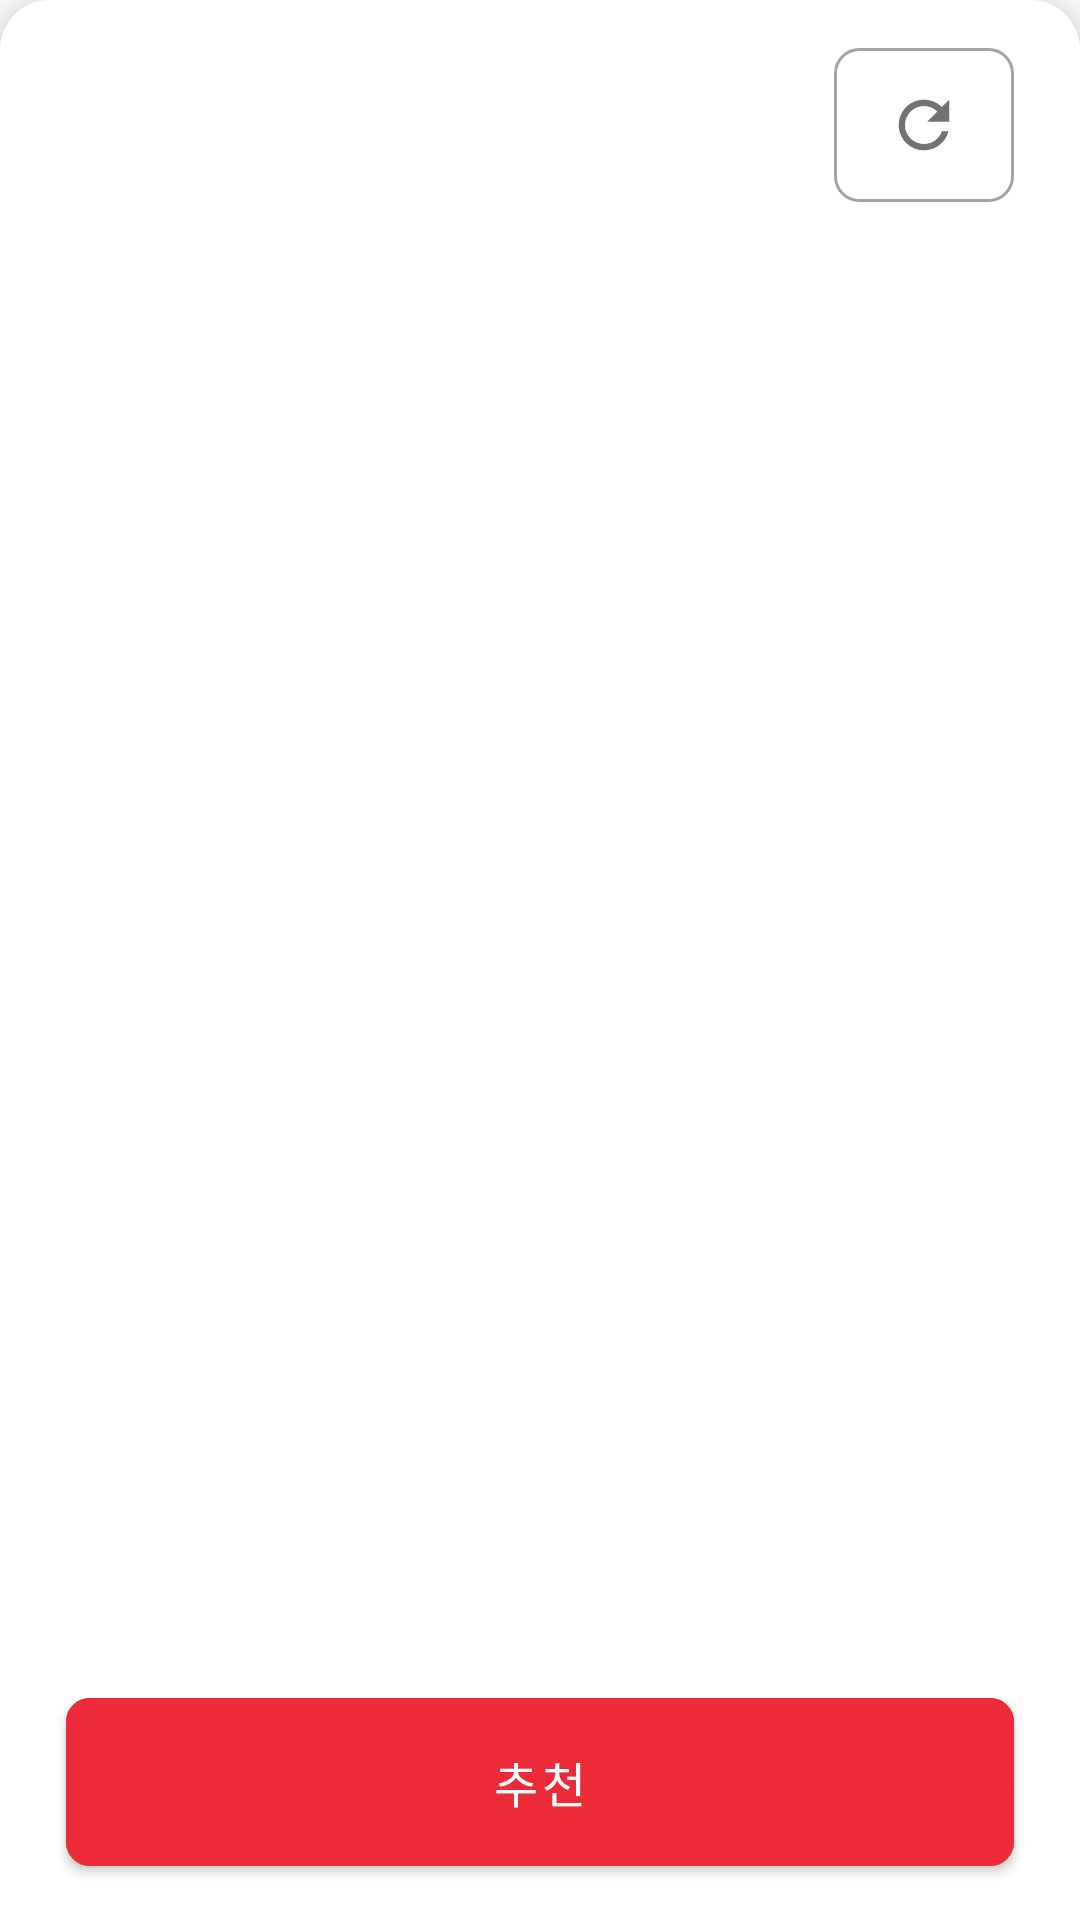

This screen was rendered from an Android layout file. Write that file and the resources it references.
<!-- AndroidManifest.xml: application theme MainTheme -->
<!-- res/layout/bottom_sheet_restaurant_list.xml -->
<?xml version="1.0" encoding="utf-8"?>
<androidx.constraintlayout.widget.ConstraintLayout
    android:id="@+id/bottom_sheet"
    xmlns:android="http://schemas.android.com/apk/res/android"
    xmlns:app="http://schemas.android.com/apk/res-auto"
    xmlns:tools="http://schemas.android.com/tools"
    android:layout_width="match_parent"
    android:layout_height="match_parent"
    android:background="@drawable/white_half_round"
    android:elevation="10dp"
    app:behavior_hideable="false"
    app:behavior_peekHeight="150dp"
    app:layout_behavior="com.google.android.material.bottomsheet.BottomSheetBehavior">

    <TextView
        android:id="@+id/bottom_sheet_restaurant_list_title"
        android:layout_width="wrap_content"
        android:layout_height="wrap_content"
        android:layout_marginStart="22dp"
        android:layout_marginTop="16dp"
        android:textColor="@color/s_textBlack"
        android:textSize="20sp"
        android:textStyle="bold"
        app:layout_constraintStart_toStartOf="parent"
        app:layout_constraintTop_toTopOf="parent"
        tools:text="근처 128개의 식당" />

    <TextView
        android:id="@+id/bottom_sheet_restaurant_list_title_sub"
        android:layout_width="wrap_content"
        android:layout_height="wrap_content"
        android:layout_marginStart="22dp"
        android:layout_marginTop="8dp"
        android:textColor="@color/s_textBlackSecondary"
        android:textSize="12sp"
        app:layout_constraintStart_toStartOf="parent"
        app:layout_constraintTop_toBottomOf="@+id/bottom_sheet_restaurant_list_title"
        tools:text="총 2321개의 리뷰" />
    <androidx.recyclerview.widget.RecyclerView
        android:id="@+id/bottom_sheet_restaurant_list_recycler_view"
        android:layout_width="match_parent"
        android:layout_height="0dp"
        android:layout_marginHorizontal="12dp"
        android:layout_marginTop="14dp"
        android:layout_marginBottom="12dp"
        android:layoutAnimation="@anim/layout_animation_fall_down"
        app:layoutManager="androidx.recyclerview.widget.LinearLayoutManager"
        app:layout_constraintBottom_toTopOf="@+id/bottom_sheet_restaurant_button"
        app:layout_constraintEnd_toEndOf="parent"
        app:layout_constraintStart_toStartOf="parent"
        app:layout_constraintTop_toBottomOf="@+id/bottom_sheet_restaurant_list_title_sub"
        tools:listitem="@layout/restaurant_item" />
    <ImageView
        android:id="@+id/bottom_sheet_restaurant_refresh_button"
        android:layout_width="60dp"
        android:layout_height="0dp"
        android:layout_marginEnd="22dp"
        android:background="@drawable/button_grey_round"
        android:src="@drawable/ic_refresh_24"
        android:padding="13dp"
        app:layout_constraintBottom_toBottomOf="@+id/bottom_sheet_restaurant_list_title_sub"
        app:layout_constraintEnd_toEndOf="parent"
        app:layout_constraintTop_toTopOf="@+id/bottom_sheet_restaurant_list_title" />
    <com.google.android.material.button.MaterialButton
        android:id="@+id/bottom_sheet_restaurant_button"
        android:layout_width="0dp"
        android:layout_height="68dp"
        android:backgroundTint="@color/mov_red"
        android:text="추천"
        app:cornerRadius="8dp"
        android:textColor="@color/white"
        android:textSize="16sp"
        android:layout_marginHorizontal="22dp"
        app:layout_constraintStart_toStartOf="parent"
        app:layout_constraintEnd_toEndOf="parent"
        app:layout_constraintTop_toBottomOf="@+id/bottom_sheet_restaurant_list_recycler_view"
        app:layout_constraintBottom_toBottomOf="parent"
        android:layout_marginBottom="12dp"/>
</androidx.constraintlayout.widget.ConstraintLayout>
<!-- res/layout/restaurant_item.xml (included above) -->
<?xml version="1.0" encoding="utf-8"?>
<androidx.constraintlayout.widget.ConstraintLayout xmlns:android="http://schemas.android.com/apk/res/android"
    android:layout_width="match_parent"
    android:layout_height="wrap_content"
    xmlns:app="http://schemas.android.com/apk/res-auto"
    xmlns:tools="http://schemas.android.com/tools"
    android:background="@drawable/review_bg"
    android:foreground="@drawable/select_effect"
    android:elevation="5dp"
    android:layout_margin="10dp">
    <androidx.cardview.widget.CardView
        android:id="@+id/restaurant_image_container"
        android:layout_width="50dp"
        android:layout_height="50dp"
        app:cardCornerRadius="16dp"
        app:layout_constraintTop_toTopOf="parent"
        app:layout_constraintStart_toStartOf="parent"
        android:layout_marginTop="16dp"
        android:layout_marginStart="16dp">
        <ImageView
            android:layout_width="60dp"
            android:layout_height="60dp"
            android:src="@drawable/restaurant"
            android:scaleType="fitXY"
            android:layout_gravity="center"
            />
    </androidx.cardview.widget.CardView>
    <TextView
        android:id="@+id/restaurant_title"
        android:layout_width="wrap_content"
        android:layout_height="wrap_content"
        tools:text="식당 이름"
        android:textColor="@color/s_textBlack"
        android:textStyle="bold"
        android:textSize="18sp"
        app:layout_constraintTop_toTopOf="@id/restaurant_image_container"
        app:layout_constraintStart_toEndOf="@id/restaurant_image_container"
        android:layout_marginStart="12dp"
        />
    <TextView
        android:id="@+id/restaurant_address"
        android:layout_width="0dp"
        android:layout_height="wrap_content"
        tools:text="부산광역시 부산진구 부전동 520-2"
        android:textColor="@color/s_textBlackSecondary"
        android:textSize="12sp"
        app:layout_constraintEnd_toEndOf="parent"
        app:layout_constraintBottom_toBottomOf="@id/restaurant_image_container"
        app:layout_constraintStart_toEndOf="@id/restaurant_image_container"
        android:layout_marginStart="12dp"
        android:layout_marginEnd="12dp"
        />
    <View
        android:id="@+id/restaurant_border"
        android:layout_width="match_parent"
        android:layout_height="1dp"
        app:layout_constraintTop_toBottomOf="@+id/restaurant_address"
        android:background="@color/disable_color"
        android:layout_marginTop="16dp"
        />
    <ImageView
        android:id="@+id/restaurant_review_star"
        android:layout_width="12dp"
        android:layout_height="12dp"
        android:src="@drawable/ic_star"
        app:layout_constraintTop_toBottomOf="@+id/restaurant_border"
        app:layout_constraintBottom_toBottomOf="parent"
        app:layout_constraintStart_toStartOf="parent"
        android:layout_marginStart="16dp"
        android:layout_marginBottom="12dp"
        android:layout_marginTop="16dp"
        android:contentDescription="reviewStar" />
    <TextView
        android:id="@+id/restaurant_review_avg"
        android:layout_width="wrap_content"
        android:layout_height="wrap_content"
        tools:text="4.5 (931)"
        app:layout_constraintStart_toEndOf="@+id/restaurant_review_star"
        app:layout_constraintTop_toTopOf="@+id/restaurant_review_star"
        app:layout_constraintBottom_toBottomOf="@+id/restaurant_review_star"
        android:layout_marginStart="8dp"
        android:textSize="12sp"
        android:textColor="@color/s_textWhiteHint"
        />
    <ImageView
        android:id="@+id/restaurant_review_telephone_ic"
        android:layout_width="12dp"
        android:layout_height="12dp"
        android:src="@drawable/ic_telephone"
        app:layout_constraintStart_toEndOf="@+id/restaurant_review_avg"
        app:layout_constraintTop_toTopOf="@+id/restaurant_review_star"
        app:layout_constraintBottom_toBottomOf="@+id/restaurant_review_star"
        android:layout_marginStart="20dp"
        android:contentDescription="telephone_ic" />
    <TextView
        android:id="@+id/restaurant_review_telephone_num"
        android:layout_width="wrap_content"
        android:layout_height="wrap_content"
        tools:text="051-807-7746"
        app:layout_constraintStart_toEndOf="@+id/restaurant_review_telephone_ic"
        app:layout_constraintTop_toTopOf="@+id/restaurant_review_star"
        app:layout_constraintBottom_toBottomOf="@+id/restaurant_review_star"
        android:layout_marginStart="8dp"
        android:textSize="12sp"
        android:textColor="@color/s_textWhiteHint"
        />
    <ImageView
        android:id="@+id/restaurant_location_ic"
        android:layout_width="16dp"
        android:layout_height="16dp"
        android:src="@drawable/ic_location_remain"
        app:layout_constraintStart_toEndOf="@+id/restaurant_review_telephone_num"
        app:layout_constraintTop_toTopOf="@+id/restaurant_review_star"
        app:layout_constraintBottom_toBottomOf="@+id/restaurant_review_star"
        android:layout_marginStart="20dp" />
    <TextView
        android:id="@+id/restaurant_location_num"
        android:layout_width="wrap_content"
        android:layout_height="wrap_content"
        tools:text="100m"
        app:layout_constraintStart_toEndOf="@+id/restaurant_location_ic"
        app:layout_constraintTop_toTopOf="@+id/restaurant_review_star"
        app:layout_constraintBottom_toBottomOf="@+id/restaurant_review_star"
        android:layout_marginStart="8dp"
        android:textSize="12sp"
        android:textColor="@color/s_textWhiteHint"
        />

</androidx.constraintlayout.widget.ConstraintLayout>
<!-- resources referenced by this layout -->
<resources>
  <color name="disable_color">#DEDEDE</color>
  <color name="mov_red">#ed2a38</color>
  <color name="s_textBlack">#212121</color>
  <color name="s_textBlackSecondary">#727272</color>
  <color name="s_textWhiteHint">#A3A3A3</color>
  <color name="white">#FFFFFFFF</color>
  <!-- drawable button_grey_round (drawable) -->
  <?xml version="1.0" encoding="utf-8"?>
  <shape xmlns:android="http://schemas.android.com/apk/res/android"
      android:shape="rectangle">
      
      <solid
          android:color="#00FFFFFF"/>
      <stroke
          android:width="1dp"
          android:color="@color/s_textWhiteHint" />
      <corners android:radius="8dp"/>
  </shape>
  <!-- drawable ic_refresh_24 (drawable) -->
  <vector android:height="24dp" android:tint="@color/s_textBlackSecondary"
      android:viewportHeight="24" android:viewportWidth="24"
      android:width="24dp" xmlns:android="http://schemas.android.com/apk/res/android">
      <path android:fillColor="@color/s_textBlackSecondary" android:pathData="M17.65,6.35C16.2,4.9 14.21,4 12,4c-4.42,0 -7.99,3.58 -7.99,8s3.57,8 7.99,8c3.73,0 6.84,-2.55 7.73,-6h-2.08c-0.82,2.33 -3.04,4 -5.65,4 -3.31,0 -6,-2.69 -6,-6s2.69,-6 6,-6c1.66,0 3.14,0.69 4.22,1.78L13,11h7V4l-2.35,2.35z"/>
  </vector>
  <!-- drawable ic_telephone (drawable) -->
  <vector xmlns:android="http://schemas.android.com/apk/res/android"
      android:width="512dp"
      android:height="512dp"
      android:viewportWidth="513.64"
      android:viewportHeight="513.64">
    <path
        android:pathData="M499.66,376.96l-71.68,-71.68c-25.6,-25.6 -69.12,-15.359 -79.36,17.92c-7.68,23.041 -33.28,35.841 -56.32,30.72c-51.2,-12.8 -120.32,-79.36 -133.12,-133.12c-7.68,-23.041 7.68,-48.641 30.72,-56.32c33.28,-10.24 43.52,-53.76 17.92,-79.36l-71.68,-71.68c-20.48,-17.92 -51.2,-17.92 -69.12,0l-48.64,48.64c-48.64,51.2 5.12,186.88 125.44,307.2c120.32,120.32 256,176.641 307.2,125.44l48.64,-48.64C517.581,425.6 517.581,394.88 499.66,376.96z"
        android:fillColor="#9b9b9b"/>
  </vector>
  <!-- drawable review_bg (drawable) -->
  <?xml version="1.0" encoding="utf-8"?>
  <shape xmlns:android="http://schemas.android.com/apk/res/android"
      android:shape="rectangle">
      
      <solid
          android:color="@color/white"/>
  
      <corners android:radius="16dp"/>
  </shape>
  <!-- drawable select_effect (drawable) -->
  <?xml version="1.0" encoding="utf-8"?>
  <ripple xmlns:android="http://schemas.android.com/apk/res/android"
      android:color="#bbbcbcbc">
      <item android:id="@android:id/mask">
          <shape android:shape="rectangle">
              <corners android:radius="16dp"/>
              <solid android:color="@color/white"/>
          </shape>
      </item>
  </ripple>
  <!-- drawable white_half_round (drawable) -->
  <?xml version="1.0" encoding="utf-8"?>
  <shape xmlns:android="http://schemas.android.com/apk/res/android"
      android:shape="rectangle">
      
      <solid
          android:color="@color/white"/>
  
      <stroke
          android:width="1dp"
          android:color="@color/white"
          />
      <corners android:topLeftRadius="16dp"
          android:topRightRadius="16dp"/>
  </shape>
  <style name="MainTheme" parent="Theme.MaterialComponents.DayNight.NoActionBar">
          <item name="actionBarStyle">@color/accent</item>
          <item name="android:actionBarStyle">@color/white</item>
          <item name="colorPrimary">@color/white</item>
          <item name="colorPrimaryDark">@color/white</item>
          <item name="colorAccent">@color/semi_accent</item>
          <item name="android:textColorPrimary">@color/s_textBlack</item>
          <item name="android:textColorSecondary">@color/s_textBlackSecondary</item>
          <item name="android:colorBackground">@color/white</item>
          <item name="android:windowContentTransitions">true</item>
          <item name="android:navigationBarColor">@color/white</item>
  
      </style>
  <color name="accent">#fe4365</color>
  <color name="semi_accent">#fc9d9a</color>
</resources>
